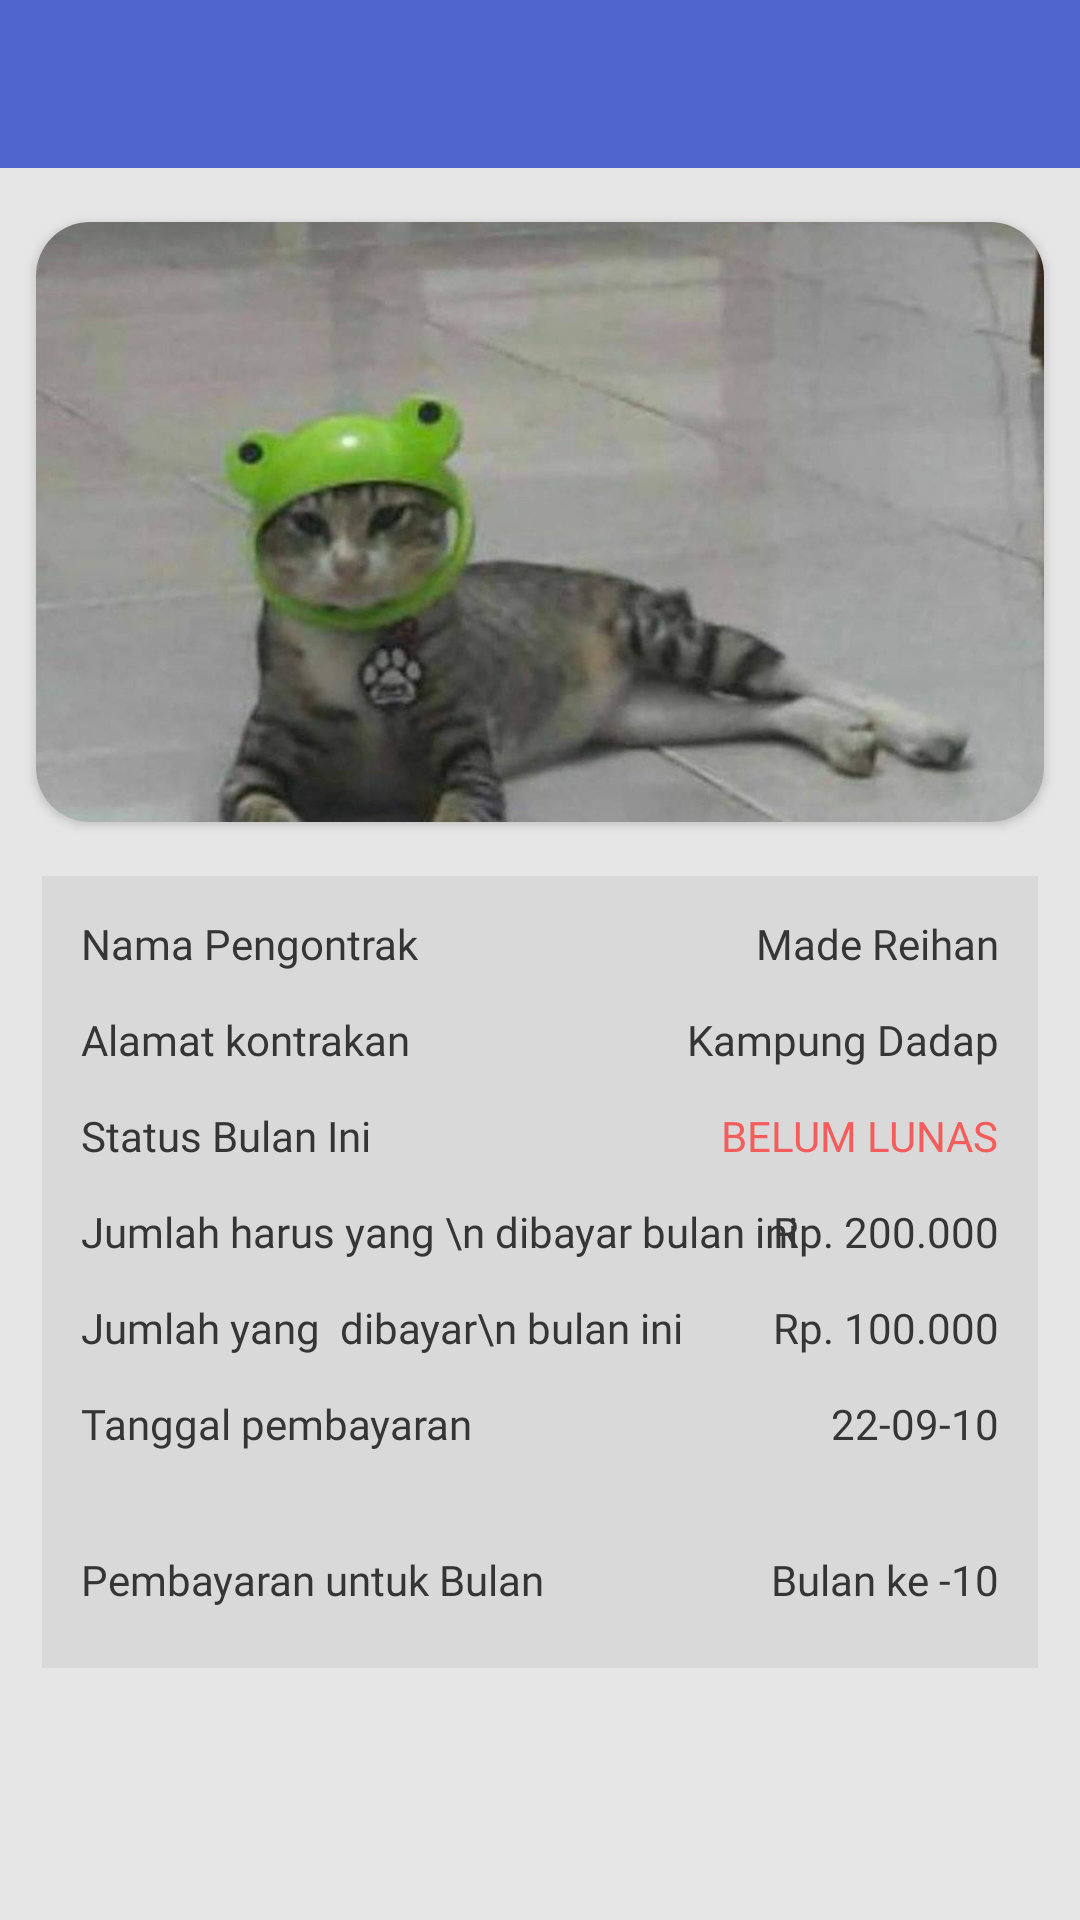

This screen was rendered from an Android layout file. Write that file and the resources it references.
<!-- AndroidManifest.xml: application theme Theme.BigBoss -->
<!-- res/layout/activity_pengontrak_detail_pembayaran.xml -->
<?xml version="1.0" encoding="utf-8"?>
<RelativeLayout xmlns:android="http://schemas.android.com/apk/res/android"
    xmlns:app="http://schemas.android.com/apk/res-auto"
    xmlns:tools="http://schemas.android.com/tools"
    android:layout_width="match_parent"
    android:background="@color/abuabumuda"
    android:layout_height="match_parent"
    tools:context=".pengontrak.PengontrakDetailPembayaran">

    <include
        android:id="@+id/my_toolbar_detail_pembayaran_pengontrak"
        layout="@layout/mytoolbar" />

    <androidx.cardview.widget.CardView
        android:id="@+id/image_detail_video_pengontrak"
        android:layout_below="@id/my_toolbar_detail_pembayaran_pengontrak"
        android:layout_height="wrap_content"
        android:layout_marginTop="18dp"
        android:layout_marginHorizontal="12dp"
        app:cardCornerRadius="18dp"

        android:layout_width="match_parent">

        <ImageView
            android:id="@+id/image_detail_pembayaran_pengontrak"
            android:scaleType="centerCrop"
            android:layout_width="match_parent"
            android:adjustViewBounds="true"
            android:layout_height="200dp"
            android:layout_below="@id/my_toolbar_detail_pembayaran_pengontrak"

            android:src="@drawable/kucing_topi" />
    </androidx.cardview.widget.CardView>

    <RelativeLayout
        android:layout_marginHorizontal="14dp"
        android:layout_marginTop="18dp"
        android:layout_below="@id/image_detail_video_pengontrak"
        android:layout_width="match_parent"
        android:background="@color/abuabutua"
        android:layout_height="wrap_content">

        <TextView
            android:textColor="@color/hitam"
            android:fontFamily="@font/poppins"
            android:paddingLeft="13dp"
            android:paddingTop="13dp"
            android:text="Nama Pengontrak"
            android:layout_width="wrap_content"
            android:layout_height="wrap_content"/>

        <TextView
            android:id="@+id/text_nama_pengontrak_detail_pembayaran"
            android:layout_alignParentRight="true"
            android:textColor="@color/hitam"
            android:fontFamily="@font/poppins"
            android:paddingRight="13dp"
            android:paddingTop="13dp"
            android:text="Made Reihan"
            android:layout_width="wrap_content"
            android:layout_height="wrap_content"/>

        <TextView
            android:id="@+id/text_alamat_kontrakan_detail_pembayaran_pengontrak"
            android:layout_below="@id/text_nama_pengontrak_detail_pembayaran"
            android:layout_alignParentRight="true"
            android:textColor="@color/hitam"
            android:fontFamily="@font/poppins"
            android:paddingRight="13dp"
            android:paddingTop="13dp"
            android:text="Kampung Dadap"
            android:layout_width="wrap_content"
            android:layout_height="wrap_content"/>

        <TextView

            android:layout_width="wrap_content"
            android:layout_height="wrap_content"
            android:layout_below="@id/text_nama_pengontrak_detail_pembayaran"
            android:fontFamily="@font/poppins"
            android:paddingLeft="13dp"
            android:paddingTop="13dp"
            android:text="Alamat kontrakan"
            android:textColor="@color/hitam" />


        <TextView

            android:layout_below="@id/text_alamat_kontrakan_detail_pembayaran_pengontrak"
            android:textColor="@color/hitam"
            android:fontFamily="@font/poppins"
            android:paddingLeft="13dp"
            android:paddingTop="13dp"
            android:text="Status Bulan Ini"
            android:layout_width="wrap_content"
            android:layout_height="wrap_content"/>

        <TextView
            android:id="@+id/text_status_bulan_ini_detail_pembayaran_pengontrak"
            android:layout_width="wrap_content"
            android:layout_height="wrap_content"
            android:layout_below="@id/text_alamat_kontrakan_detail_pembayaran_pengontrak"
            android:layout_alignParentRight="true"
            android:fontFamily="@font/poppins"
            android:paddingTop="13dp"
            android:paddingRight="13dp"
            android:text="BELUM LUNAS"
            android:textColor="@color/merah" />

        <TextView
            android:id="@+id/tv_jumlah_harus_dibayar_bulan_ini_pengontrak"
            android:layout_width="wrap_content"
            android:layout_height="wrap_content"
            android:layout_below="@id/text_status_bulan_ini_detail_pembayaran_pengontrak"
            android:fontFamily="@font/poppins"
            android:paddingLeft="13dp"
            android:paddingTop="13dp"
            android:text="Jumlah harus yang \n dibayar bulan ini"
            android:textColor="@color/hitam" />

        <TextView
            android:id="@+id/text_jumlah_harus_dibayar_detail_pembayaran_pengontrak"
            android:layout_width="wrap_content"
            android:layout_height="wrap_content"
            android:layout_below="@id/text_status_bulan_ini_detail_pembayaran_pengontrak"
            android:layout_alignParentRight="true"
            android:fontFamily="@font/poppins"
            android:paddingTop="13dp"
            android:paddingRight="13dp"
            android:text="Rp. 200.000"
            android:textColor="@color/hitam" />

        <TextView
            android:id="@+id/tv_jumlah_dibayar_bulan_ini_pengontrak"
            android:layout_width="wrap_content"
            android:layout_height="wrap_content"
            android:layout_below="@id/tv_jumlah_harus_dibayar_bulan_ini_pengontrak"
            android:fontFamily="@font/poppins"
            android:paddingLeft="13dp"
            android:paddingTop="13dp"
            android:text="Jumlah yang  dibayar\n bulan ini"
            android:textColor="@color/hitam" />

        <TextView
            android:id="@+id/text_jumlah_dibayar_detail_pembayaran_pengontrak"
            android:layout_width="wrap_content"
            android:layout_height="wrap_content"
            android:layout_below="@id/tv_jumlah_harus_dibayar_bulan_ini_pengontrak"
            android:layout_alignParentRight="true"
            android:fontFamily="@font/poppins"
            android:paddingTop="13dp"
            android:paddingRight="13dp"
            android:text="Rp. 100.000"
            android:textColor="@color/hitam" />

        <TextView
            android:id="@+id/text_tanggal_bayar_detail_pembayaran_pengontrak"
            android:layout_width="wrap_content"
            android:layout_height="wrap_content"
            android:layout_below="@id/tv_jumlah_dibayar_bulan_ini_pengontrak"
            android:layout_alignParentRight="true"
            android:fontFamily="@font/poppins"
            android:paddingTop="13dp"
            android:paddingRight="13dp"
            android:text="22-09-10"
            android:textColor="@color/hitam" />

        <TextView
            android:id="@+id/tv_tanggal_pembayaran_detail_pembayaran_pengontrak"
            android:layout_marginBottom="20dp"
            android:layout_width="wrap_content"
            android:layout_height="wrap_content"
            android:layout_below="@id/tv_jumlah_dibayar_bulan_ini_pengontrak"
            android:fontFamily="@font/poppins"
            android:paddingLeft="13dp"
            android:paddingTop="13dp"
            android:text="Tanggal pembayaran"
            android:textColor="@color/hitam" />

        <TextView
            android:layout_marginBottom="20dp"
            android:layout_width="wrap_content"
            android:layout_height="wrap_content"
            android:layout_below="@id/tv_tanggal_pembayaran_detail_pembayaran_pengontrak"
            android:fontFamily="@font/poppins"
            android:paddingLeft="13dp"
            android:paddingTop="13dp"
            android:text="Pembayaran untuk Bulan"
            android:textColor="@color/hitam" />

        <TextView
            android:id="@+id/text_bulan_detail_pembayaran_pengontrak"
            android:layout_width="wrap_content"
            android:layout_height="wrap_content"
            android:layout_below="@id/tv_tanggal_pembayaran_detail_pembayaran_pengontrak"
            android:layout_alignParentRight="true"
            android:fontFamily="@font/poppins"
            android:paddingTop="13dp"
            android:paddingRight="13dp"
            android:text="Bulan ke -10"
            android:textColor="@color/hitam" />

    </RelativeLayout>

    
</RelativeLayout>
<!-- res/layout/mytoolbar.xml (included above) -->
<?xml version="1.0" encoding="utf-8"?>
<androidx.appcompat.widget.Toolbar xmlns:android="http://schemas.android.com/apk/res/android"
    android:layout_width="match_parent"
    android:layout_height="wrap_content"
    xmlns:app="http://schemas.android.com/apk/res-auto"
    android:background="@color/biru"
    android:elevation="0dp"

    android:theme="@style/ThemeOverlay.AppCompat.Dark.ActionBar"
    app:popupTheme="@style/ThemeOverlay.AppCompat.Light">

    <TextView
        android:id="@+id/my_toolbar_title"
        android:layout_gravity="center"
        android:layout_width="wrap_content"
        android:fontFamily="@font/poppins_medium"
        android:layout_height="wrap_content"/>

</androidx.appcompat.widget.Toolbar>
<!-- resources referenced by this layout -->
<resources>
  <color name="abuabumuda">#E6E6E6</color>
  <color name="abuabutua">#D9D9D9</color>
  <color name="biru">#5066CE</color>
  <color name="hitam">#353535</color>
  <color name="merah">#F55C5C</color>
  <!-- drawable kucing_topi: jpg bitmap (drawable, 48888 bytes) -->
  <style name="Theme.BigBoss" parent="Theme.AppCompat.Light.NoActionBar">
          
          <item name="colorPrimary">@color/purple_500</item>
          <item name="colorPrimaryVariant">@color/purple_700</item>
          <item name="colorOnPrimary">@color/white</item>
          
          <item name="colorSecondary">@color/teal_200</item>
          <item name="colorSecondaryVariant">@color/teal_700</item>
          <item name="colorOnSecondary">@color/black</item>
          
          <item name="android:statusBarColor" tools:targetApi="l">?attr/colorPrimaryVariant</item>
          
      </style>
  <color name="purple_500">#FF6200EE</color>
  <color name="purple_700">#FF3700B3</color>
  <color name="white">#FFFFFFFF</color>
  <color name="teal_200">#FF03DAC5</color>
  <color name="teal_700">#FF018786</color>
  <color name="black">#FF000000</color>
</resources>
